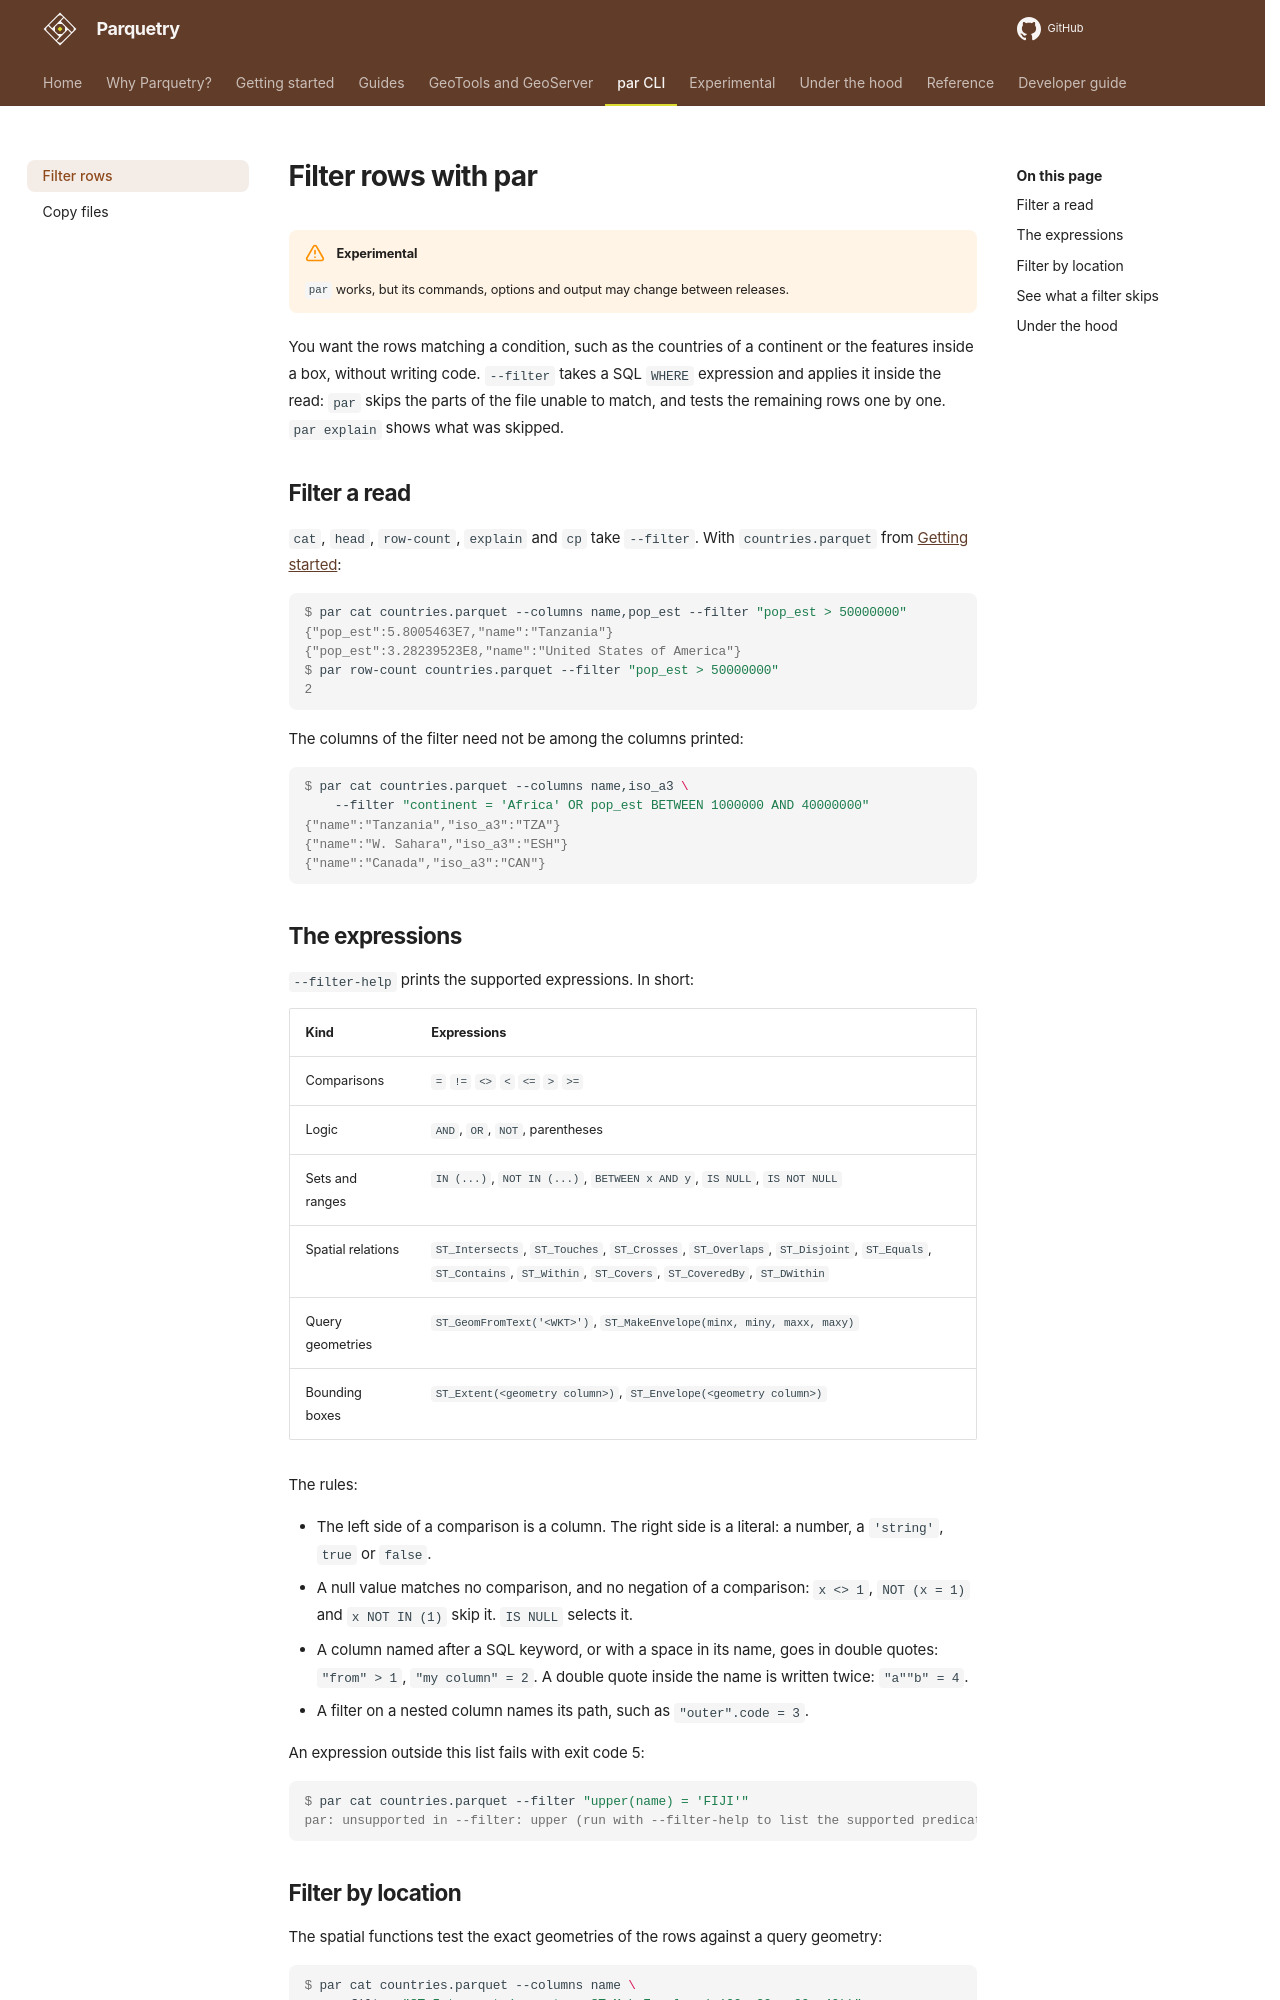

repository: tileverse-io/parquetry · page: cli/filtering/index.html · generator: mkdocs

# Filter rows with par

!!! warning "Experimental"
    `par` works, but its commands, options and output may change between releases.

You want the rows matching a condition, such as the countries of a continent or the features inside a box, without writing code. `--filter` takes a SQL `WHERE` expression and applies it inside the read: `par` skips the parts of the file unable to match, and tests the remaining rows one by one. `par explain` shows what was skipped.

## Filter a read

`cat`, `head`, `row-count`, `explain` and `cp` take `--filter`. With `countries.parquet` from [Getting started](../getting-started.md#read-a-file):

```console
$ par cat countries.parquet --columns name,pop_est --filter "pop_est > 50000000"
{"pop_est":5.8005463E7,"name":"Tanzania"}
{"pop_est":3.28239523E8,"name":"United States of America"}
$ par row-count countries.parquet --filter "pop_est > 50000000"
2
```

The columns of the filter need not be among the columns printed:

```console
$ par cat countries.parquet --columns name,iso_a3 \
    --filter "continent = 'Africa' OR pop_est BETWEEN 1000000 AND 40000000"
{"name":"Tanzania","iso_a3":"TZA"}
{"name":"W. Sahara","iso_a3":"ESH"}
{"name":"Canada","iso_a3":"CAN"}
```

## The expressions

`--filter-help` prints the supported expressions. In short:

| Kind | Expressions |
| :--- | :--- |
| Comparisons | `=` `!=` `<>` `<` `<=` `>` `>=` |
| Logic | `AND`, `OR`, `NOT`, parentheses |
| Sets and ranges | `IN (...)`, `NOT IN (...)`, `BETWEEN x AND y`, `IS NULL`, `IS NOT NULL` |
| Spatial relations | `ST_Intersects`, `ST_Touches`, `ST_Crosses`, `ST_Overlaps`, `ST_Disjoint`, `ST_Equals`, `ST_Contains`, `ST_Within`, `ST_Covers`, `ST_CoveredBy`, `ST_DWithin` |
| Query geometries | `ST_GeomFromText('<WKT>')`, `ST_MakeEnvelope(minx, miny, maxx, maxy)` |
| Bounding boxes | `ST_Extent(<geometry column>)`, `ST_Envelope(<geometry column>)` |

The rules:

- The left side of a comparison is a column. The right side is a literal: a number, a `'string'`, `true` or `false`.
- A null value matches no comparison, and no negation of a comparison: `x <> 1`, `NOT (x = 1)` and `x NOT IN (1)` skip it. `IS NULL` selects it.
- A column named after a SQL keyword, or with a space in its name, goes in double quotes: `"from" > 1`, `"my column" = 2`. A double quote inside the name is written twice: `"a""b" = 4`.
- A filter on a nested column names its path, such as `"outer".code = 3`.

An expression outside this list fails with exit code 5:

```console
$ par cat countries.parquet --filter "upper(name) = 'FIJI'"
par: unsupported in --filter: upper (run with --filter-help to list the supported predicates)
```
